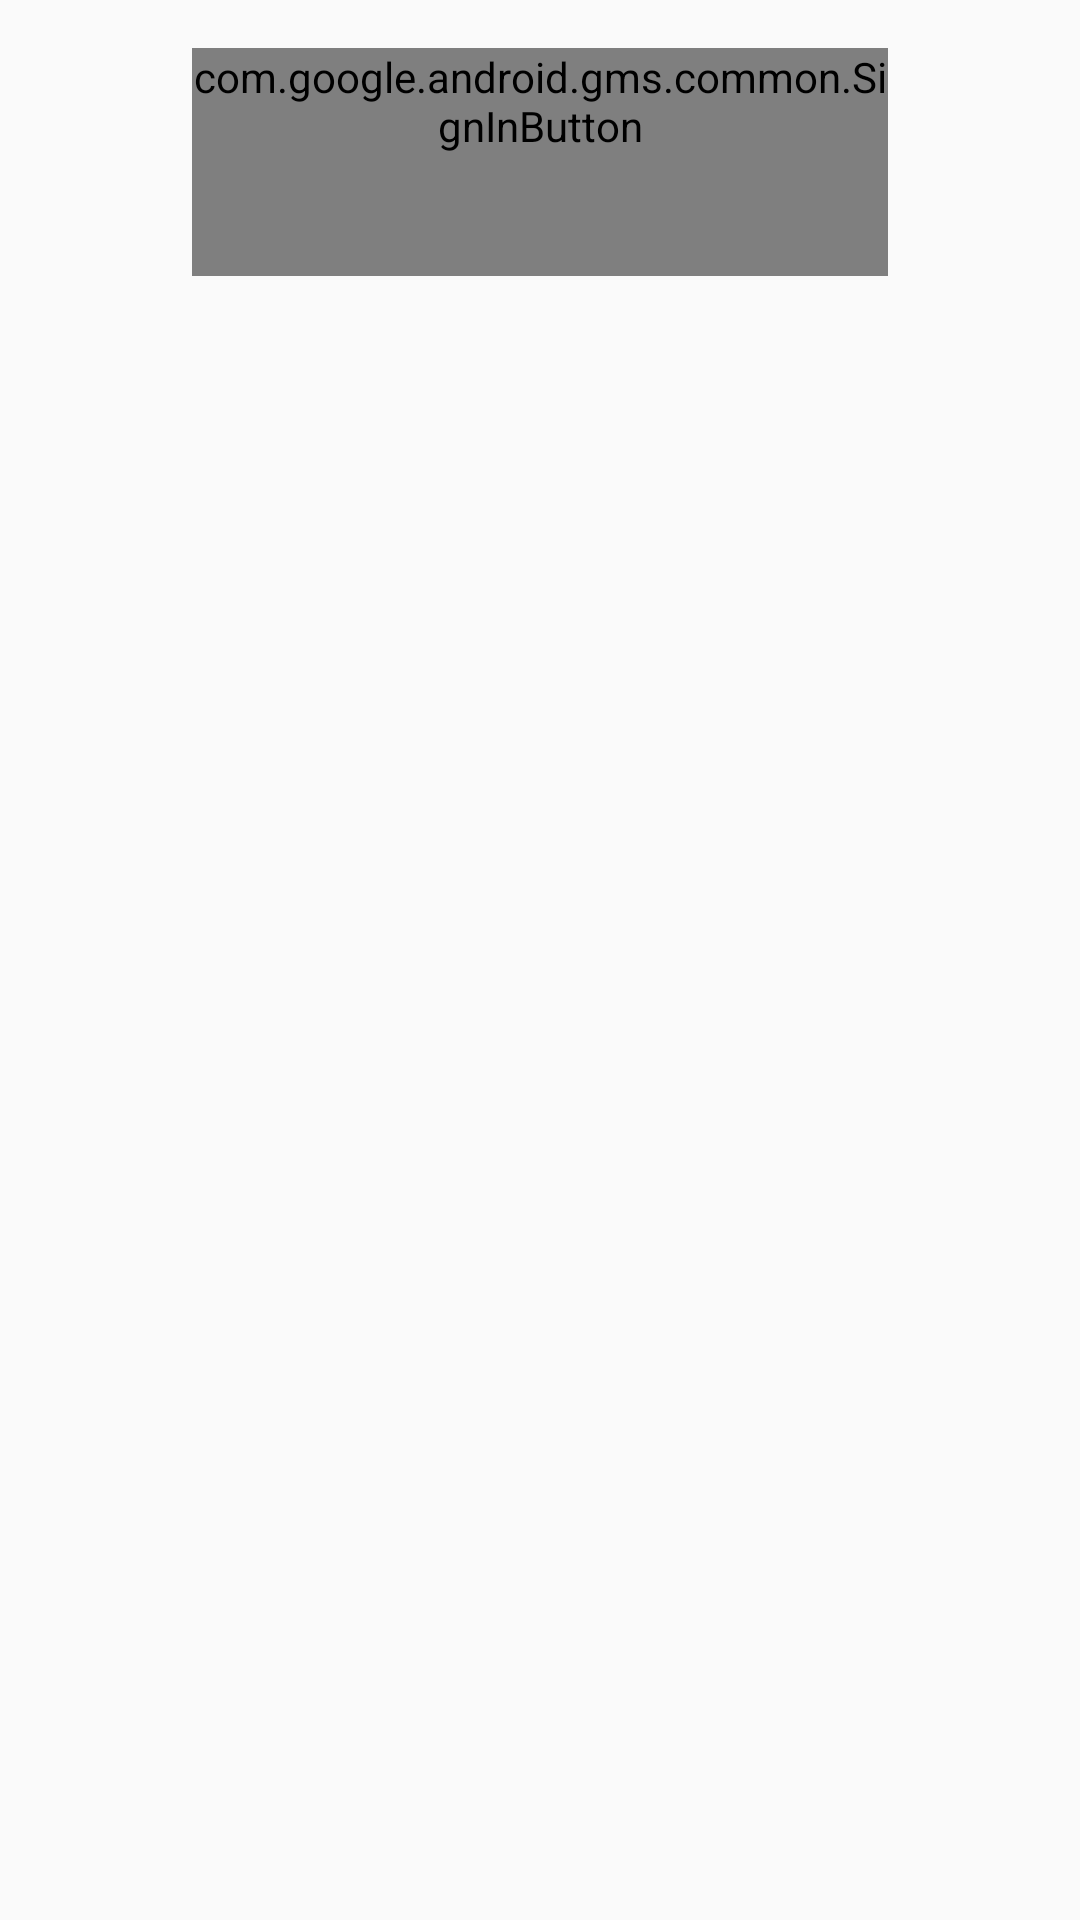

Produce the Android XML layout that renders to this screen, including the resource entries it uses.
<!-- AndroidManifest.xml: application theme MyMaterialTheme -->
<!-- res/layout/activity_login.xml -->
<?xml version="1.0" encoding="utf-8"?>
<LinearLayout xmlns:android="http://schemas.android.com/apk/res/android"
    xmlns:app="http://schemas.android.com/apk/res-auto"
    xmlns:tools="http://schemas.android.com/tools"
    android:layout_width="match_parent"
    android:layout_height="wrap_content"
    android:layout_gravity="center"
    android:orientation="vertical"
    android:paddingBottom="16dp"
    android:paddingLeft="64dp"
    android:paddingRight="64dp"
    android:paddingTop="16dp"
    tools:context=".views.LoginActivity">

    <ProgressBar
        android:id="@+id/login_progress"
        android:layout_width="wrap_content"
        android:layout_height="wrap_content"
        android:layout_marginBottom="8dp"
        android:visibility="gone"  />

    <com.google.android.gms.common.SignInButton
        android:id="@+id/sign_in_button"
        style="?android:attr/progressBarStyleLarge"
        android:layout_width="match_parent"
        android:layout_height="wrap_content"
        android:layout_centerInParent="true"
        android:visibility="visible" />


</LinearLayout>
<!-- resources referenced by this layout -->
<resources>
  <style name="MyMaterialTheme" parent="MyMaterialTheme.Base">
          <item name="android:windowContentTransitions">true</item>
          <item name="android:windowAllowEnterTransitionOverlap">true</item>
          <item name="android:windowAllowReturnTransitionOverlap">true</item>
          <item name="android:windowSharedElementEnterTransition">@android:transition/move</item>
          <item name="android:windowSharedElementExitTransition">@android:transition/move</item>
      </style>
  <style name="MyMaterialTheme.Base" parent="Theme.AppCompat.Light.DarkActionBar">
          <item name="windowNoTitle">true</item>
          <item name="windowActionBar">false</item>
          <item name="colorPrimary">@color/main_mint</item>
          <item name="colorPrimaryDark">@color/main_mint</item>
          <item name="colorAccent">@color/colorAccent</item>
      </style>
  <color name="main_mint">#00CFC3</color>
  <color name="colorAccent">#c8e8ff</color>
</resources>
